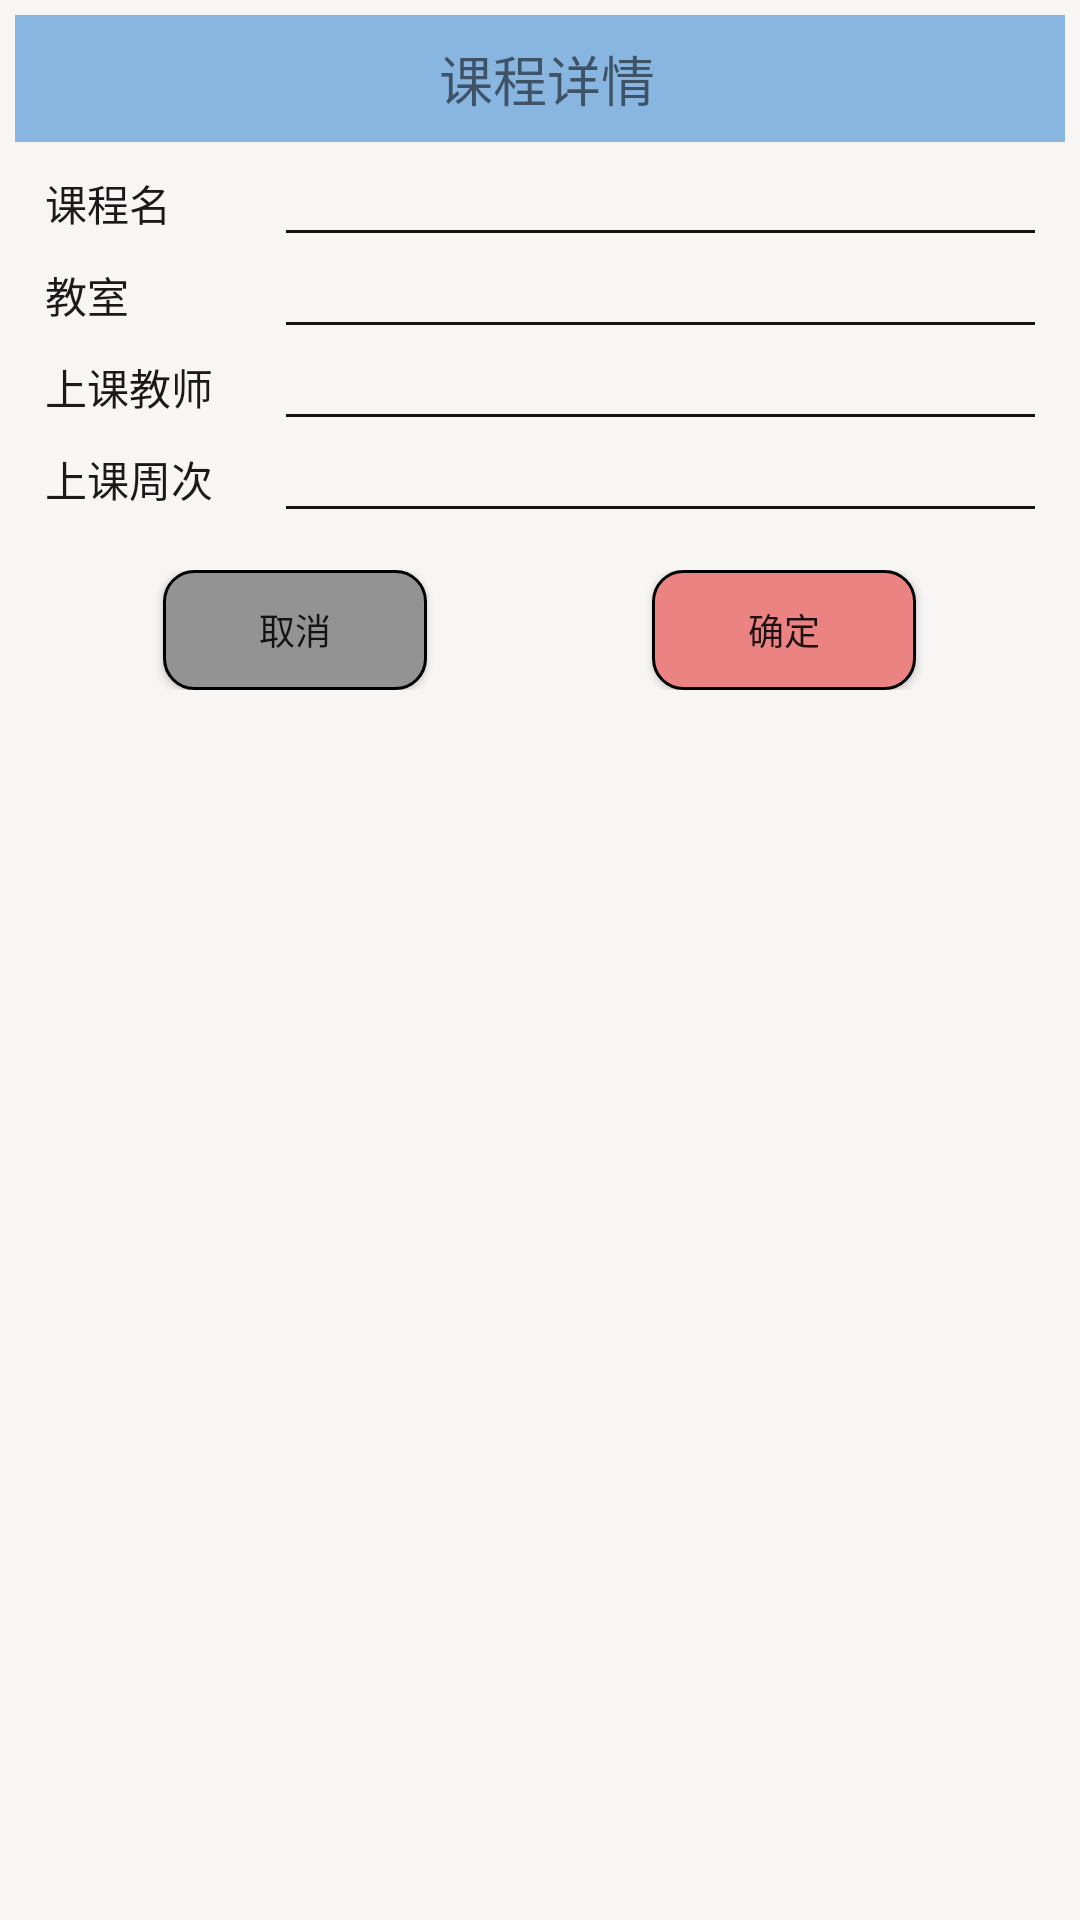

Reconstruct the res/layout file that produces this screen, plus the resources it refers to.
<!-- AndroidManifest.xml: application theme Theme.MySduTools -->
<!-- res/layout/classinfo_detail.xml -->
<?xml version="1.0" encoding="utf-8"?>
<LinearLayout xmlns:android="http://schemas.android.com/apk/res/android"
    android:layout_width="match_parent"
    android:layout_height="match_parent"
    android:background="@color/day_white_night_black"
    android:orientation="vertical"
    android:padding="5dp">

    <LinearLayout
        android:padding="8dp"
        android:layout_width="match_parent"
        android:layout_height="wrap_content"
        android:background="@color/header_dialog"
        android:gravity="center_horizontal">

        <ImageView
            android:layout_width="wrap_content"
            android:layout_height="wrap_content"
            android:background="@drawable/ic_baseline_info_24" />

        <TextView
            android:layout_width="wrap_content"
            android:layout_height="wrap_content"
            android:layout_marginLeft="5dp"
            android:text="课程详情"
            android:textSize="18sp" />
    </LinearLayout>

    <TableLayout
        android:layout_margin="5dp"
        android:layout_width="match_parent"
        android:layout_height="wrap_content"
        android:gravity="center_vertical">

        <TableRow android:padding="5dp">

            <TextView
                android:layout_width="wrap_content"
                android:layout_height="wrap_content"
                android:layout_weight="0.1"
                android:text="课程名"

                android:textColor="@color/day_black_night_white"
                android:textSize="@dimen/classinfo_detail_textsize" />

            <TextView
                android:id="@+id/classinfo_detail_name"
                android:layout_width="wrap_content"
                android:layout_height="wrap_content"
                android:layout_weight="1"
                android:background="@drawable/text_underline"
                android:paddingRight="5dp"
                android:textColor="@color/day_black_night_white"
                android:textSize="@dimen/classinfo_detail_textsize" />
        </TableRow>

        <TableRow android:padding="5dp">

            <TextView
                android:layout_width="wrap_content"
                android:layout_height="wrap_content"
                android:layout_weight="0.1"
                android:text="教室"
                android:textColor="@color/day_black_night_white"
                android:textSize="@dimen/classinfo_detail_textsize" />

            <TextView
                android:id="@+id/classinfo_detail_room"
                android:layout_width="wrap_content"
                android:layout_height="wrap_content"
                android:layout_weight="1"
                android:background="@drawable/text_underline"
                android:paddingRight="5dp"
                android:textColor="@color/day_black_night_white"
                android:textSize="@dimen/classinfo_detail_textsize" />
        </TableRow>

        <TableRow android:padding="5dp">

            <TextView
                android:layout_width="wrap_content"
                android:layout_height="wrap_content"
                android:layout_weight="0.1"
                android:text="上课教师"

                android:textColor="@color/day_black_night_white"
                android:textSize="@dimen/classinfo_detail_textsize" />

            <TextView
                android:id="@+id/classinfo_detail_teacher"
                android:layout_width="wrap_content"
                android:layout_height="wrap_content"
                android:layout_weight="1"
                android:background="@drawable/text_underline"
                android:paddingRight="5dp"
                android:textColor="@color/day_black_night_white"
                android:textSize="@dimen/classinfo_detail_textsize" />
        </TableRow>

        <TableRow android:padding="5dp">

            <TextView
                android:layout_width="wrap_content"
                android:layout_height="wrap_content"
                android:layout_weight="0.1"
                android:text="上课周次"
                android:textColor="@color/day_black_night_white"
                android:textSize="@dimen/classinfo_detail_textsize" />

            <TextView
                android:id="@+id/classinfo_detail_week"
                android:layout_width="wrap_content"
                android:layout_height="wrap_content"
                android:layout_weight="1"
                android:background="@drawable/text_underline"
                android:paddingRight="5dp"
                android:textColor="@color/day_black_night_white"
                android:textSize="@dimen/classinfo_detail_textsize" />
        </TableRow>
    </TableLayout>

    <LinearLayout
        android:layout_width="match_parent"
        android:layout_height="50dp"
        android:gravity="center_horizontal"
        android:orientation="horizontal"
        android:layout_margin="5dp"
        android:padding="5dp">

        <Button
            android:id="@+id/class_detail_btn_cancel"
            android:layout_width="wrap_content"
            android:layout_height="wrap_content"
            android:layout_marginEnd="50dp"

            android:background="@drawable/btn_cancel_sel"
            android:text="取消"
            android:textSize="12sp" />

        <Button
            android:id="@+id/class_detail_btn_confirm"
            android:layout_width="wrap_content"
            android:layout_height="wrap_content"
            android:layout_marginStart="25dp"
            android:background="@drawable/btn_confirm"
            android:text="确定"
            android:textSize="12sp" />

    </LinearLayout>

</LinearLayout>
<!-- resources referenced by this layout -->
<resources>
  <color name="day_black_night_white">#1B1919</color>
  <color name="day_white_night_black">#F8F5F5</color>
  <color name="header_dialog">#89B5E1</color>
  <dimen name="classinfo_detail_textsize">14sp</dimen>
  <!-- drawable btn_cancel_sel (drawable) -->
  <?xml version="1.0" encoding="utf-8"?>
  <selector xmlns:android="http://schemas.android.com/apk/res/android">
      <item android:drawable="@drawable/btn_cancel" android:state_pressed="true" />
      <item android:drawable="@drawable/btn_cancel" />
  </selector>
  <!-- drawable btn_confirm (drawable) -->
  <?xml version="1.0" encoding="utf-8"?>
  <shape xmlns:android="http://schemas.android.com/apk/res/android"
      android:shape="rectangle">
      <solid android:color="@color/btn_confirm" />
      <stroke
          android:width="1dp"
          android:color="@color/black" />
      <corners android:radius="10dp" />
  
  </shape>
  <!-- drawable text_underline (drawable) -->
  <?xml version="1.0" encoding="utf-8"?>
  <layer-list xmlns:android="http://schemas.android.com/apk/res/android">
      <item
          android:left="-2dp"
          android:right="-2dp"
          android:top="-2dp">
          <shape>
              <stroke
                  android:width="1dp"
                  android:color="#151414" />
          </shape>
      </item>
  </layer-list>
  <style name="Theme.MySduTools" parent="Theme.MaterialComponents.DayNight.NoActionBar.Bridge">
          
          <item name="colorPrimary">@color/cadetblue</item>
          <item name="colorPrimaryVariant">@color/cornflowerblue</item>
          <item name="colorOnPrimary">@color/white</item>
          
          <item name="colorSecondary">@color/teal_200</item>
          <item name="colorSecondaryVariant">@color/teal_700</item>
          <item name="colorOnSecondary">@color/black</item>
          
          <item name="android:statusBarColor" tools:targetApi="l">?attr/colorPrimaryVariant</item>
          
      </style>
  <!-- drawable btn_cancel (drawable) -->
  <?xml version="1.0" encoding="utf-8"?>
  <shape xmlns:android="http://schemas.android.com/apk/res/android"
  
      android:shape="rectangle">
      <solid android:color="@color/btn_cancel" />
      <stroke
          android:width="1dp"
          android:color="@color/black" />
      <corners android:radius="10dp" />
  
  </shape>
  <color name="btn_confirm">#EC8383</color>
  <color name="black">#000000</color>
  <color name="cadetblue">#5f9ea0</color>
  <color name="cornflowerblue">#6999F0</color>
  <color name="white">#FFFFFFFF</color>
  <color name="teal_200">#FF03DAC5</color>
  <color name="teal_700">#FF018786</color>
  <color name="btn_cancel">#939393</color>
</resources>
